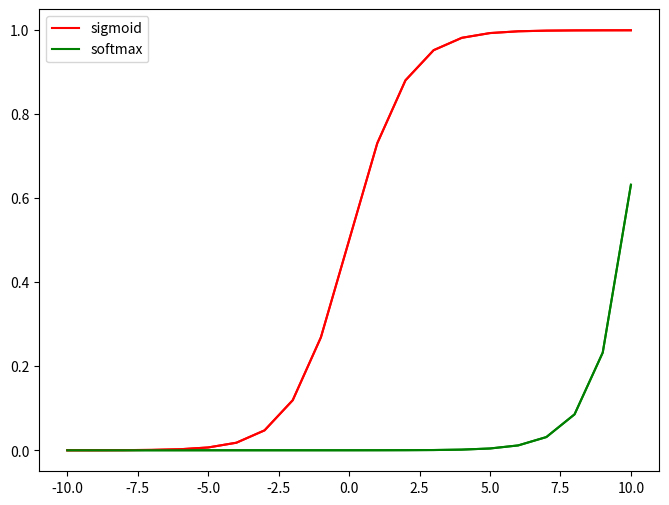

This chart was generated by the following Python code:
import numpy as np 

import matplotlib.pyplot as plt
def sigmoid(x):    

    return (1/(1+np.exp(-x)))

def softmax(x):

    e_x = np.exp(x - np.max(x))

    return e_x / e_x.sum(axis=0) 
array2 = np.arange(-10,11,1)

print(array2)
sigmoid(array2)
plt.figure(figsize=(8,6))

plt.plot(array2, sigmoid(array2), 'r')
print(sigmoid(0))
print(softmax(array2))
plt.plot(array2, softmax(array2), 'g')
plt.plot(array2, sigmoid(array2), 'r', label='sigmoid')

plt.plot(array2, softmax(array2), 'g', label='softmax')

plt.legend()
sigmoid(0)
sigmoid(5)
sigmoid(-5)
softmax(0)
softmax(5)
softmax([0,0])
softmax([1,1,1])
softmax([1,1,2])
softmax([1,1,5])
print(softmax([1,1,2,5,10]))

print("sum : ", sum(softmax([1,1,2,5,10])))
scores2D = np.array([[1, 2, 3, 6],

                     [2, 4, 5, 6],

                     [3, 8, 7, 6]])
print(sigmoid(scores2D))
print(sum(sigmoid(scores2D)))
print(softmax(scores2D))
print(sum(softmax(scores2D)))